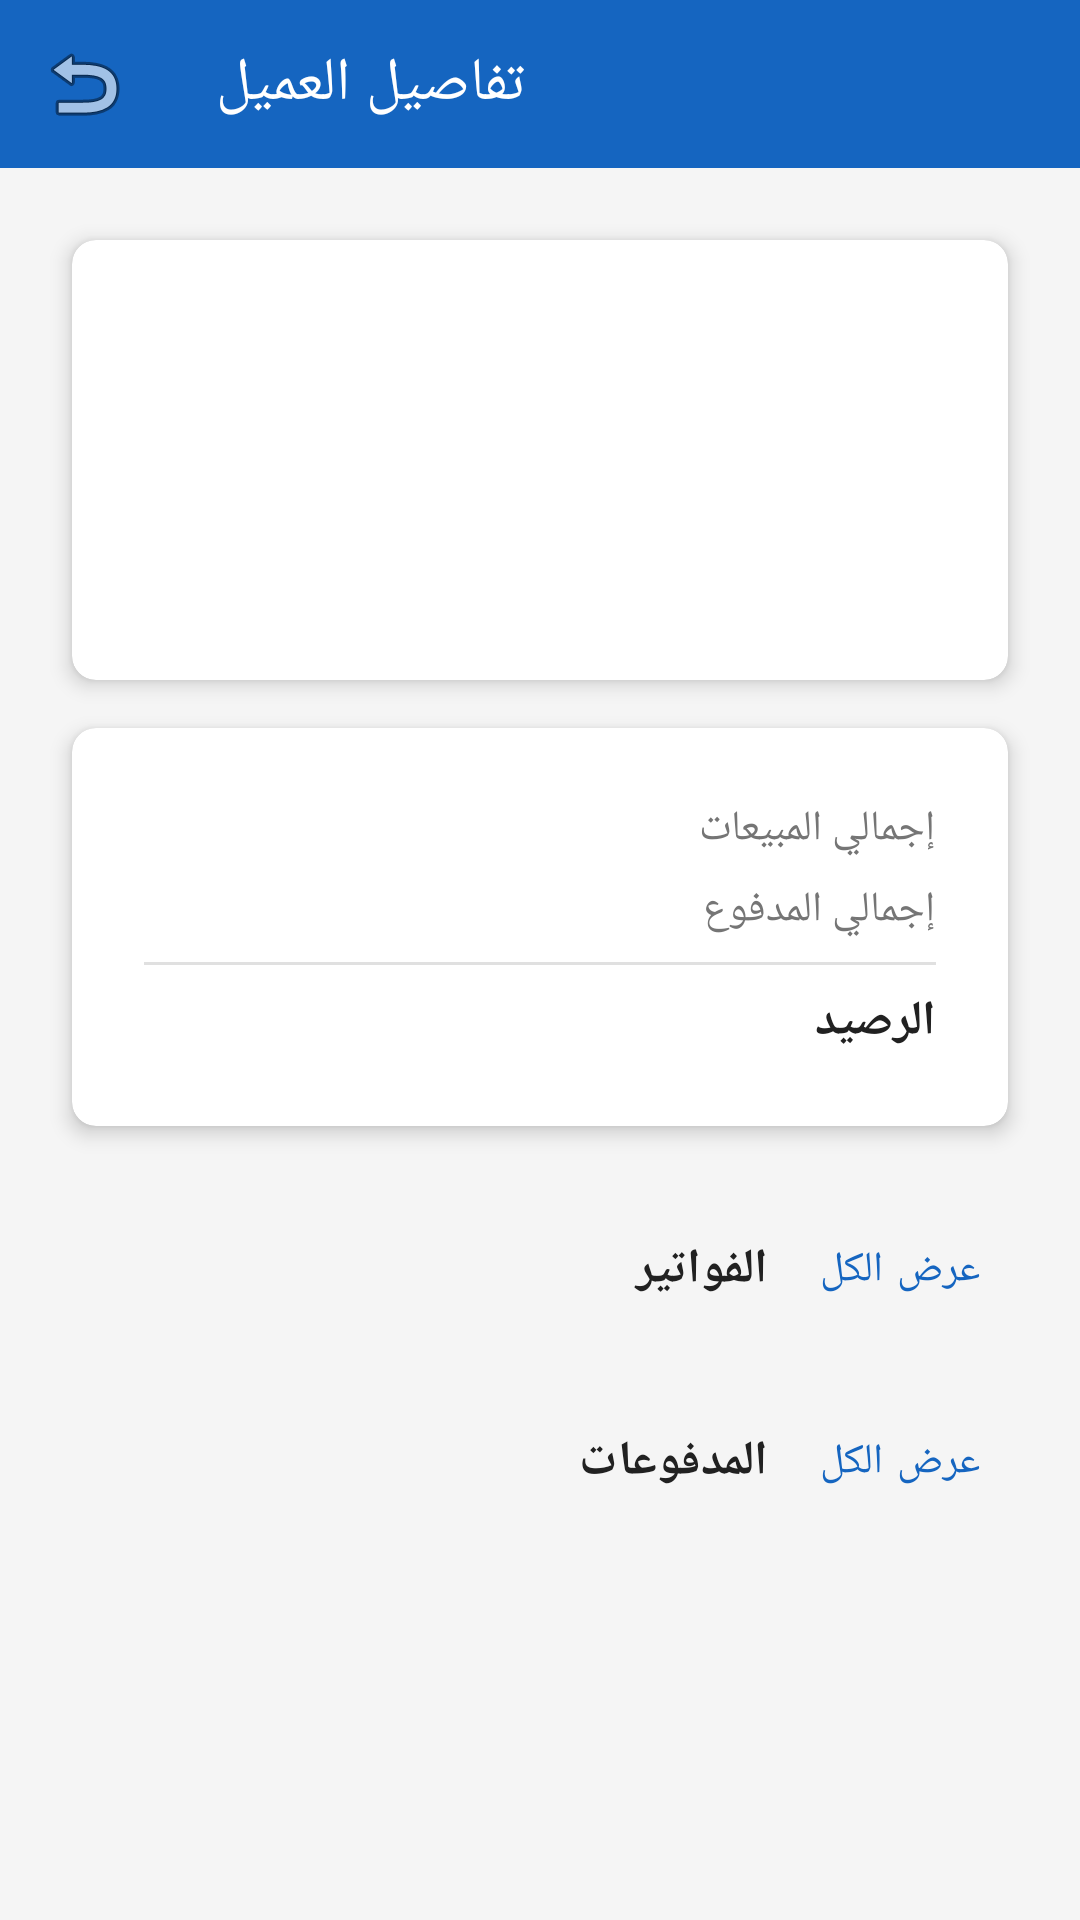

Write the Android layout XML for this screen, with the resource values it uses.
<!-- AndroidManifest.xml: application theme AppTheme -->
<!-- res/layout/activity_customer_detail.xml -->
<?xml version="1.0" encoding="utf-8"?>
<LinearLayout xmlns:android="http://schemas.android.com/apk/res/android"
    xmlns:app="http://schemas.android.com/apk/res-auto"
    android:layout_width="match_parent"
    android:layout_height="match_parent"
    android:background="@color/lightGray"
    android:orientation="vertical">

    
    <com.google.android.material.appbar.MaterialToolbar
        android:id="@+id/toolbar"
        android:layout_width="match_parent"
        android:layout_height="@dimen/toolbar_height"
        android:background="@color/primaryColor"
        app:navigationIcon="@android:drawable/ic_menu_revert"
        app:title="@string/customer_details"
        app:titleTextColor="@color/white" />

    <ScrollView
        android:layout_width="match_parent"
        android:layout_height="match_parent">

        <LinearLayout
            android:layout_width="match_parent"
            android:layout_height="wrap_content"
            android:orientation="vertical"
            android:padding="@dimen/activity_margin">

            
            <com.google.android.material.card.MaterialCardView
                style="@style/CardStyle"
                android:layout_width="match_parent"
                android:layout_height="wrap_content">

                <LinearLayout
                    android:layout_width="match_parent"
                    android:layout_height="wrap_content"
                    android:orientation="vertical"
                    android:padding="@dimen/card_padding">

                    <TextView
                        android:id="@+id/tv_owner_name"
                        android:layout_width="match_parent"
                        android:layout_height="wrap_content"
                        android:textColor="@color/textPrimary"
                        android:textSize="@dimen/text_size_title"
                        android:textStyle="bold" />

                    <TextView
                        android:id="@+id/tv_store_name"
                        android:layout_width="match_parent"
                        android:layout_height="wrap_content"
                        android:layout_marginTop="4dp"
                        android:textColor="@color/textSecondary"
                        android:textSize="@dimen/text_size_subtitle" />

                    <TextView
                        android:id="@+id/tv_location"
                        android:layout_width="match_parent"
                        android:layout_height="wrap_content"
                        android:layout_marginTop="4dp"
                        android:drawablePadding="4dp"
                        android:textColor="@color/gray"
                        android:textSize="@dimen/text_size_body" />

                    <TextView
                        android:id="@+id/tv_phone"
                        android:layout_width="match_parent"
                        android:layout_height="wrap_content"
                        android:layout_marginTop="4dp"
                        android:drawablePadding="4dp"
                        android:textColor="@color/gray"
                        android:textSize="@dimen/text_size_body" />

                </LinearLayout>

            </com.google.android.material.card.MaterialCardView>

            
            <com.google.android.material.card.MaterialCardView
                style="@style/CardStyle"
                android:layout_width="match_parent"
                android:layout_height="wrap_content"
                android:layout_marginTop="8dp">

                <LinearLayout
                    android:layout_width="match_parent"
                    android:layout_height="wrap_content"
                    android:orientation="vertical"
                    android:padding="@dimen/card_padding">

                    
                    <LinearLayout
                        android:layout_width="match_parent"
                        android:layout_height="wrap_content"
                        android:orientation="horizontal">

                        <TextView
                            android:layout_width="0dp"
                            android:layout_height="wrap_content"
                            android:layout_weight="1"
                            android:text="@string/total_sales"
                            android:textColor="@color/textSecondary"
                            android:textSize="@dimen/text_size_body" />

                        <TextView
                            android:id="@+id/tv_total_sales"
                            android:layout_width="wrap_content"
                            android:layout_height="wrap_content"
                            android:textColor="@color/textPrimary"
                            android:textSize="@dimen/text_size_body"
                            android:textStyle="bold" />

                    </LinearLayout>

                    
                    <LinearLayout
                        android:layout_width="match_parent"
                        android:layout_height="wrap_content"
                        android:layout_marginTop="8dp"
                        android:orientation="horizontal">

                        <TextView
                            android:layout_width="0dp"
                            android:layout_height="wrap_content"
                            android:layout_weight="1"
                            android:text="@string/total_paid"
                            android:textColor="@color/textSecondary"
                            android:textSize="@dimen/text_size_body" />

                        <TextView
                            android:id="@+id/tv_total_paid"
                            android:layout_width="wrap_content"
                            android:layout_height="wrap_content"
                            android:textColor="@color/green"
                            android:textSize="@dimen/text_size_body"
                            android:textStyle="bold" />

                    </LinearLayout>

                    <View
                        android:layout_width="match_parent"
                        android:layout_height="1dp"
                        android:layout_marginTop="8dp"
                        android:layout_marginBottom="8dp"
                        android:background="@color/divider" />

                    
                    <LinearLayout
                        android:layout_width="match_parent"
                        android:layout_height="wrap_content"
                        android:orientation="horizontal">

                        <TextView
                            android:layout_width="0dp"
                            android:layout_height="wrap_content"
                            android:layout_weight="1"
                            android:text="@string/balance"
                            android:textColor="@color/textPrimary"
                            android:textSize="@dimen/text_size_subtitle"
                            android:textStyle="bold" />

                        <TextView
                            android:id="@+id/tv_balance"
                            android:layout_width="wrap_content"
                            android:layout_height="wrap_content"
                            android:textColor="@color/red"
                            android:textSize="@dimen/text_size_subtitle"
                            android:textStyle="bold" />

                    </LinearLayout>

                </LinearLayout>

            </com.google.android.material.card.MaterialCardView>

            
            <LinearLayout
                android:layout_width="match_parent"
                android:layout_height="wrap_content"
                android:layout_marginTop="16dp"
                android:gravity="center_vertical"
                android:orientation="horizontal">

                <TextView
                    android:layout_width="0dp"
                    android:layout_height="wrap_content"
                    android:layout_weight="1"
                    android:text="@string/invoices"
                    android:textColor="@color/textPrimary"
                    android:textSize="@dimen/text_size_subtitle"
                    android:textStyle="bold" />

                <com.google.android.material.button.MaterialButton
                    android:id="@+id/btn_view_all_invoices"
                    style="@style/Widget.MaterialComponents.Button.TextButton"
                    android:layout_width="wrap_content"
                    android:layout_height="wrap_content"
                    android:text="عرض الكل"
                    android:textColor="@color/primaryColor" />

            </LinearLayout>

            
            <androidx.recyclerview.widget.RecyclerView
                android:id="@+id/rv_invoices"
                android:layout_width="match_parent"
                android:layout_height="wrap_content"
                android:nestedScrollingEnabled="false" />

            
            <LinearLayout
                android:layout_width="match_parent"
                android:layout_height="wrap_content"
                android:layout_marginTop="16dp"
                android:gravity="center_vertical"
                android:orientation="horizontal">

                <TextView
                    android:layout_width="0dp"
                    android:layout_height="wrap_content"
                    android:layout_weight="1"
                    android:text="@string/payments"
                    android:textColor="@color/textPrimary"
                    android:textSize="@dimen/text_size_subtitle"
                    android:textStyle="bold" />

                <com.google.android.material.button.MaterialButton
                    android:id="@+id/btn_view_all_payments"
                    style="@style/Widget.MaterialComponents.Button.TextButton"
                    android:layout_width="wrap_content"
                    android:layout_height="wrap_content"
                    android:text="عرض الكل"
                    android:textColor="@color/primaryColor" />

            </LinearLayout>

            
            <androidx.recyclerview.widget.RecyclerView
                android:id="@+id/rv_payments"
                android:layout_width="match_parent"
                android:layout_height="wrap_content"
                android:nestedScrollingEnabled="false" />

        </LinearLayout>

    </ScrollView>

</LinearLayout>
<!-- resources referenced by this layout -->
<resources>
  <color name="divider">#E0E0E0</color>
  <color name="gray">#9E9E9E</color>
  <color name="green">#388E3C</color>
  <color name="lightGray">#F5F5F5</color>
  <color name="primaryColor">#1565C0</color>
  <color name="red">#D32F2F</color>
  <color name="textPrimary">#212121</color>
  <color name="textSecondary">#757575</color>
  <color name="white">#FFFFFF</color>
  <dimen name="activity_margin">16dp</dimen>
  <dimen name="card_padding">12dp</dimen>
  <dimen name="text_size_body">14sp</dimen>
  <dimen name="text_size_subtitle">16sp</dimen>
  <dimen name="text_size_title">20sp</dimen>
  <dimen name="toolbar_height">56dp</dimen>
  <string name="balance">الرصيد</string>
  <string name="customer_details">تفاصيل العميل</string>
  <string name="invoices">الفواتير</string>
  <string name="payments">المدفوعات</string>
  <string name="total_paid">إجمالي المدفوع</string>
  <string name="total_sales">إجمالي المبيعات</string>
  <style name="CardStyle" parent="Widget.MaterialComponents.CardView">
          <item name="cardElevation">@dimen/card_elevation</item>
          <item name="cardCornerRadius">8dp</item>
          <item name="contentPadding">@dimen/card_padding</item>
          <item name="android:layout_margin">@dimen/card_margin</item>
      </style>
  <style name="AppTheme" parent="Theme.MaterialComponents.Light.NoActionBar">
          <item name="colorPrimary">@color/primaryColor</item>
          <item name="colorPrimaryDark">@color/primaryDarkColor</item>
          <item name="colorAccent">@color/accentColor</item>
          <item name="colorSecondary">@color/accentColor</item>
      </style>
  <dimen name="card_elevation">4dp</dimen>
  <dimen name="card_margin">8dp</dimen>
  <color name="primaryDarkColor">#0D47A1</color>
  <color name="accentColor">#FF6F00</color>
</resources>
